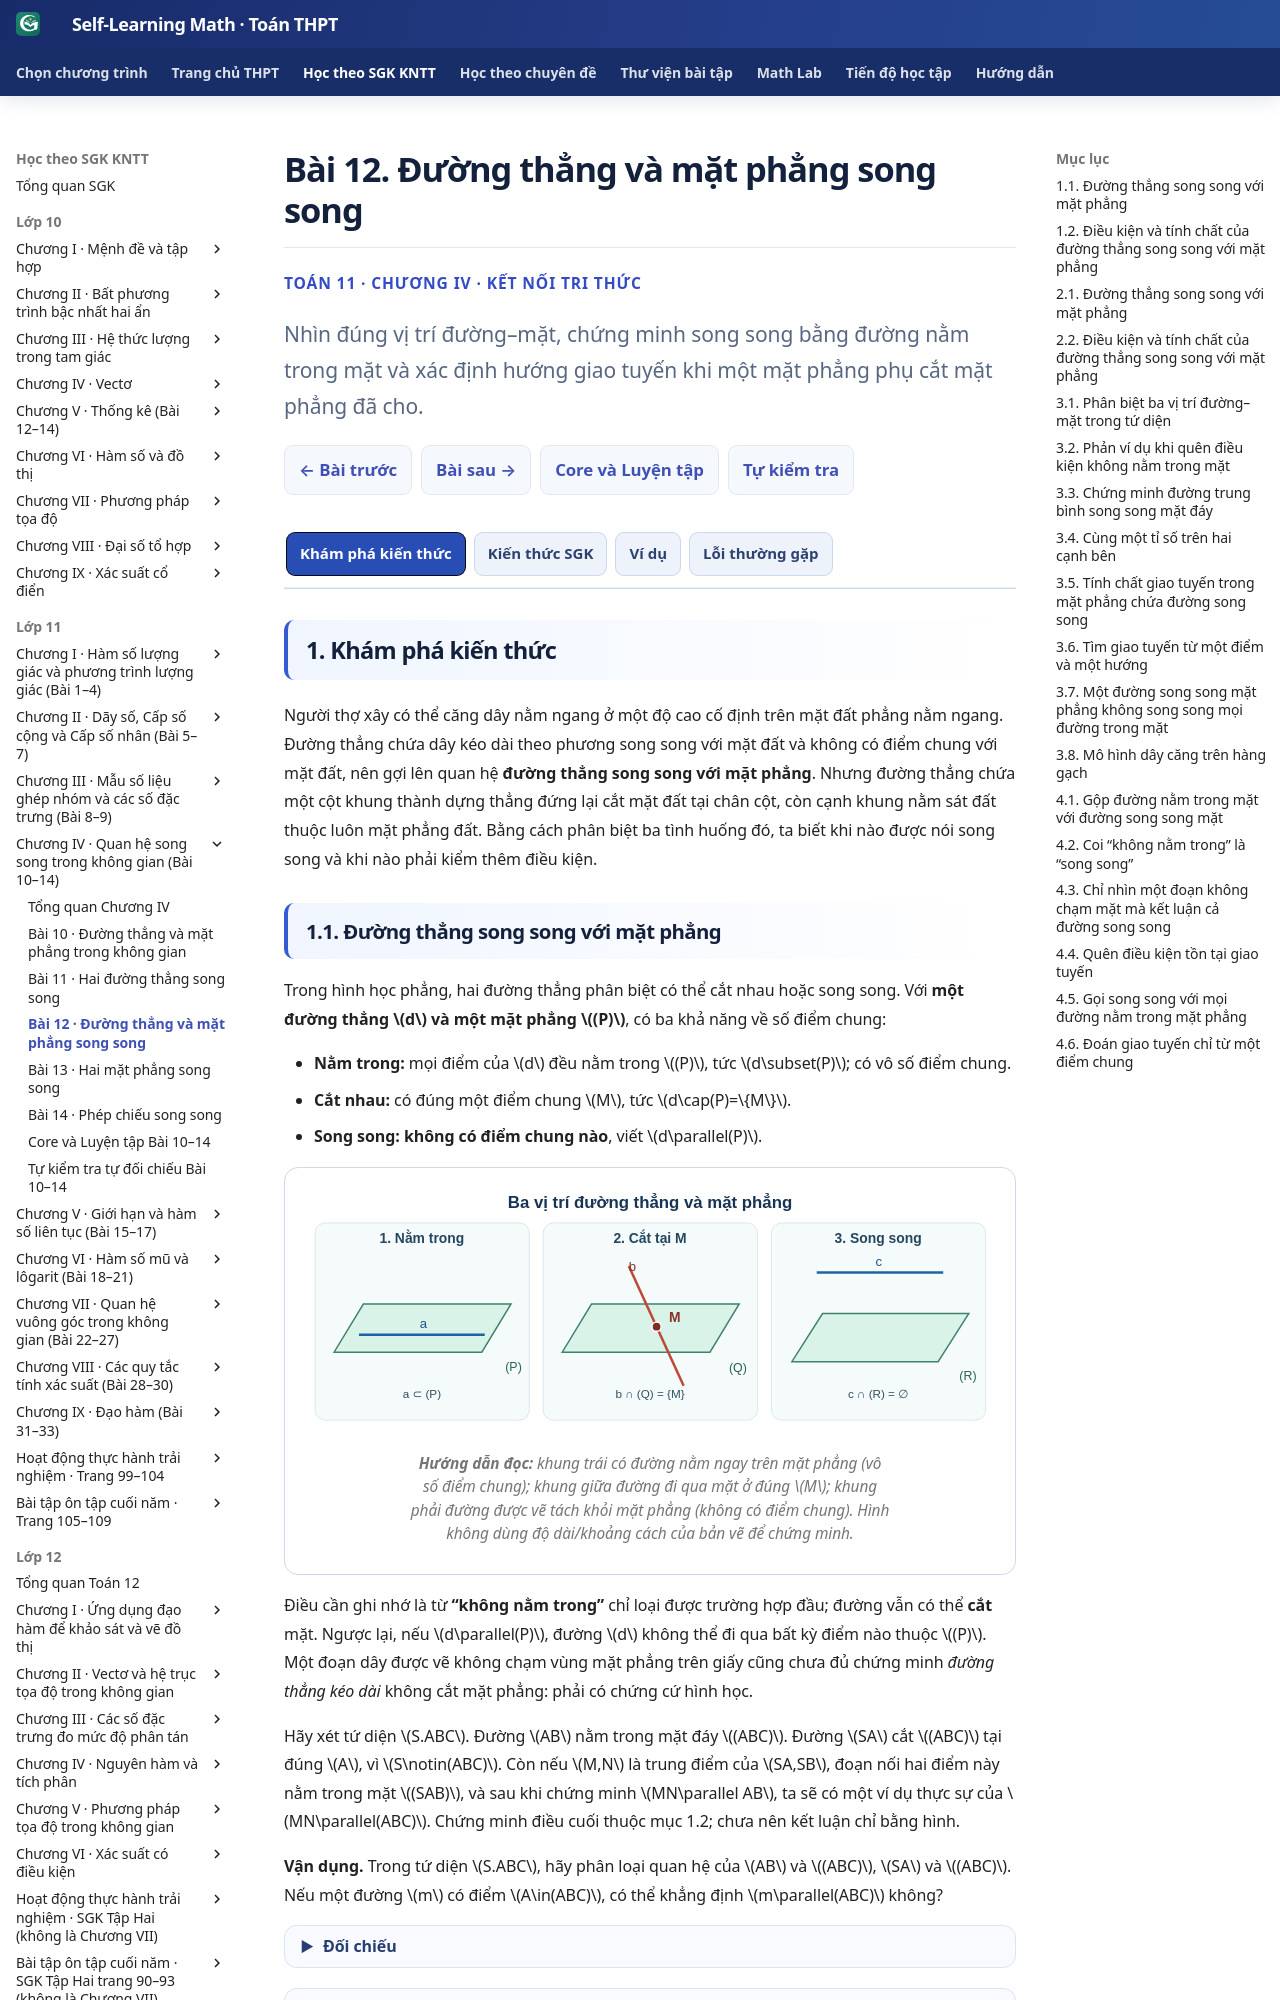

repository: TMA2015/self-learning-math · page: thpt-preview/sgk/lop-11/chuong-iv/bai-12/index.html · generator: mkdocs

# Bài 12. Đường thẳng và mặt phẳng song song

<style>
/* Chỉ B12: khung ngữ nghĩa Golden 3+1; không sửa CSS/JS toàn website. */
.md-typeset:has([data-g11-b12-authoring]) .thpt-r4-knowledge-conclusion.thpt-r4-concept-card {background:#e8f7f2;border-color:#a9dccc;border-left-color:#087d69;color:#174137}
.md-typeset:has([data-g11-b12-authoring]) .thpt-r4-knowledge-conclusion.thpt-r4-rule-card {background:#eaf1fc;border-color:#a5bee5;border-left-color:#4879c2;color:#193d66}
.md-typeset:has([data-g11-b12-authoring]) .thpt-r4-key-formula {background:transparent;color:inherit;border:1px solid #8c9ab0;border-left:4px solid #64748b;border-radius:10px;padding:.75rem 1rem;margin:.65rem 0 1rem;line-height:1.65}
[data-md-color-scheme="slate"] .md-typeset:has([data-g11-b12-authoring]) .thpt-r4-knowledge-conclusion.thpt-r4-concept-card {background:#193d36;border-color:#447e70;border-left-color:#76dfc7;color:#e9fff7}
[data-md-color-scheme="slate"] .md-typeset:has([data-g11-b12-authoring]) .thpt-r4-knowledge-conclusion.thpt-r4-rule-card {background:#203551;border-color:#45658a;border-left-color:#8cb4ed;color:#ecf5ff}
[data-md-color-scheme="slate"] .md-typeset:has([data-g11-b12-authoring]) .thpt-r4-key-formula {background:transparent;color:inherit;border-color:#8c9ab0;border-left-color:#bdc8d8}
</style>

<div class="thpt-r4-screen" data-thpt-r4 data-g11-b12-authoring>
<p class="thpt-r4-eyebrow">TOÁN 11 · CHƯƠNG IV · KẾT NỐI TRI THỨC</p>
<p class="thpt-r4-lead">Nhìn đúng vị trí đường–mặt, chứng minh song song bằng đường nằm trong mặt và xác định hướng giao tuyến khi một mặt phẳng phụ cắt mặt phẳng đã cho.</p>
<nav class="thpt-r4-lesson-tabs"><a href="../">Chương IV</a><a href="../luyen-tap/">Core và Luyện tập</a><a href="../tu-kiem-tra-chuong/">Tự kiểm tra cuối chương</a></nav>
</div>

=== "Khám phá kiến thức"

    Người thợ xây có thể căng dây nằm ngang ở một độ cao cố định trên mặt đất phẳng nằm ngang. Đường thẳng chứa dây kéo dài theo phương song song với mặt đất và không có điểm chung với mặt đất, nên gợi lên quan hệ **đường thẳng song song với mặt phẳng**. Nhưng đường thẳng chứa một cột khung thành dựng thẳng đứng lại cắt mặt đất tại chân cột, còn cạnh khung nằm sát đất thuộc luôn mặt phẳng đất. Bằng cách phân biệt ba tình huống đó, ta biết khi nào được nói song song và khi nào phải kiểm thêm điều kiện.

    ### 1.1. Đường thẳng song song với mặt phẳng

    Trong hình học phẳng, hai đường thẳng phân biệt có thể cắt nhau hoặc song song. Với **một đường thẳng \(d\) và một mặt phẳng \((P)\)**, có ba khả năng về số điểm chung:

    - **Nằm trong:** mọi điểm của \(d\) đều nằm trong \((P)\), tức \(d\subset(P)\); có vô số điểm chung.
    - **Cắt nhau:** có đúng một điểm chung \(M\), tức \(d\cap(P)=\{M\}\).
    - **Song song:** **không có điểm chung nào**, viết \(d\parallel(P)\).

    <figure class="thpt-r4-plot"><img loading="lazy" src="../../../../../assets/images/thpt/G11_B12_THREE_LINE_PLANE_POSITIONS_AUTHORING_20261123.svg" alt="Ba vị trí của một đường thẳng đối với mặt phẳng: nằm trong, cắt tại một điểm và không có điểm chung"><figcaption><strong>Hướng dẫn đọc:</strong> khung trái có đường nằm ngay trên mặt phẳng (vô số điểm chung); khung giữa đường đi qua mặt ở đúng \(M\); khung phải đường được vẽ tách khỏi mặt phẳng (không có điểm chung). Hình không dùng độ dài/khoảng cách của bản vẽ để chứng minh.</figcaption></figure>

    Điều cần ghi nhớ là từ **“không nằm trong”** chỉ loại được trường hợp đầu; đường vẫn có thể **cắt** mặt. Ngược lại, nếu \(d\parallel(P)\), đường \(d\) không thể đi qua bất kỳ điểm nào thuộc \((P)\). Một đoạn dây được vẽ không chạm vùng mặt phẳng trên giấy cũng chưa đủ chứng minh *đường thẳng kéo dài* không cắt mặt phẳng: phải có chứng cứ hình học.

    Hãy xét tứ diện \(S.ABC\). Đường \(AB\) nằm trong mặt đáy \((ABC)\). Đường \(SA\) cắt \((ABC)\) tại đúng \(A\), vì \(S\notin(ABC)\). Còn nếu \(M,N\) là trung điểm của \(SA,SB\), đoạn nối hai điểm này nằm trong mặt \((SAB)\), và sau khi chứng minh \(MN\parallel AB\), ta sẽ có một ví dụ thực sự của \(MN\parallel(ABC)\). Chứng minh điều cuối thuộc mục 1.2; chưa nên kết luận chỉ bằng hình.

    **Vận dụng.** Trong tứ diện \(S.ABC\), hãy phân loại quan hệ của \(AB\) và \((ABC)\), \(SA\) và \((ABC)\). Nếu một đường \(m\) có điểm \(A\in(ABC)\), có thể khẳng định \(m\parallel(ABC)\) không?

    ??? question "Đối chiếu"

        **Lời giải:** \(AB\subset(ABC)\). Vì \(S\notin(ABC)\) và \(A\in(ABC)\), \(SA\cap(ABC)=\{A\}\). Đường \(m\) đi qua \(A\in(ABC)\) có **ít nhất một điểm chung** với mặt nên không thể song song mặt; nó hoặc nằm trong, hoặc cắt mặt.

    ??? tip "Kiểm lỗi"

        “Không thấy đường chạm mặt” chưa phải chứng minh. Hãy xác định **số điểm chung** từ giả thiết, và nhớ đường trong hình học được kéo dài vô hạn chứ không dừng ở mép đoạn vẽ.

    ### 1.2. Điều kiện và tính chất của đường thẳng song song với mặt phẳng

    **Từ một đường song song sang cả mặt phẳng.** Trong tam giác \(SAB\), nối trung điểm \(M\in SA\), \(N\in SB\). Theo định lí đường trung bình **trong mặt \((SAB)\)**, \(MN\parallel AB\). Mà \(AB\subset(ABC)\). Vì \(M\) nằm trong cạnh \(SA\) nhưng không phải \(A\), nên \(M\notin(ABC)\); do đó \(MN\) **không nằm trong** \((ABC)\). Ta kết luận được \(MN\parallel(ABC)\). Hai bước quan trọng là: **tìm một đường nằm trong mặt và song song đường xét**, rồi **chứng minh đường xét không nằm trong mặt**.

    <figure class="thpt-r4-plot"><img loading="lazy" src="../../../../../assets/images/thpt/FIG-G11-B12-01_R01.svg" alt="Hình chóp S.ABCD với M,N là trung điểm SA,SB; MN phía trên đáy và song song AB nằm trong đáy"><figcaption><strong>Hướng dẫn đọc:</strong> đoạn \(MN\) màu đỏ là đường trung bình tam giác \(SAB\), nên song song \(AB\) ở đáy. Do \(M,N\) không thuộc mặt đáy, đường \(MN\) không nằm trong đáy; kết hợp hai dữ kiện mới suy ra \(MN\parallel(ABCD)\).</figcaption></figure>

    **Vì sao điều kiện ngoài mặt không được bỏ?** Trong hình bình hành \(ABCD\), \(AB\parallel CD\), cả hai đều thuộc \((ABCD)\). Nếu chỉ dùng \(AB\parallel CD\), \(CD\subset(ABCD)\), rồi kết luận \(AB\parallel(ABCD)\) là sai vì thực ra \(AB\subset(ABCD)\). Đây là ví dụ phản chứng cho việc quên điều kiện.

    **Tính chất về giao tuyến.** Giả sử \(a\parallel(P)\) và có mặt phẳng \((Q)\) chứa \(a\), cắt \((P)\) theo đường \(b\). Trong \((Q)\), hai đường \(a,b\) **đồng phẳng**. Chúng không thể có điểm chung vì \(b\subset(P)\), còn \(a\) không có điểm chung với \((P)\). Do vậy \(a\parallel b\). Tính chất này cho ta **hướng của giao tuyến** ngay cả khi chưa biết hai điểm chung.

    Từ đó, với hình chóp \(S.ABCD\) có đáy là hình bình hành, \(M,N\) là trung điểm \(SA,SB\), đặt \((Q)=(MNC)\). Vì \(MN\parallel(ABCD)\), \((Q)\) chứa \(MN\) và \(C\in(Q)\cap(ABCD)\), giao tuyến \((Q)\cap(ABCD)\) phải qua \(C\) và song song \(MN\). Trong đáy có \(CD\parallel AB\parallel MN\), nên giao tuyến chính là **\(CD\)**. Ta đã tìm giao tuyến theo *một điểm chung và một hướng xác định*, thay vì đoán nét cắt trên hình.

    **Vận dụng.** Cho tứ diện \(S.ABC\), \(M,N\) lần lượt là trung điểm \(SA,SB\). Chứng minh \(MN\parallel(ABC)\) và nói rõ hai điều kiện của dấu hiệu song song.

    ??? question "Đối chiếu"

        **Lời giải:** \(MN\parallel AB\) vì là đường trung bình tam giác \(SAB\). \(AB\subset(ABC)\). Do \(M\in SA\), \(M\ne A\) và \(S\notin(ABC)\), suy ra \(M\notin(ABC)\), nên \(MN\not\subset(ABC)\). Theo điều kiện SGK, \(MN\parallel(ABC)\).

    ??? tip "Kiểm lỗi"

        Không được chỉ ghi \(MN\parallel AB\) và \(AB\subset(ABC)\). Cần thêm **\(MN\not\subset(ABC)\)**; nếu không, hình bình hành phẳng là một phản ví dụ.

    **Vận dụng.** Cho hình chóp \(S.ABCD\) có đáy hình bình hành, \(M,N\) là trung điểm \(SA,SB\). Mặt \((MNC)\) giao với đáy theo đường thẳng nào? Giải thích bằng tính chất về giao tuyến, không dựa vào hình chiếu.

    ??? question "Đối chiếu"

        **Lời giải:** Ta có \(MN\parallel AB\subset(ABCD)\), và \(MN\not\subset(ABCD)\), nên \(MN\parallel(ABCD)\). Mặt \((MNC)\) chứa \(MN\), giao mặt đáy theo đường đi qua \(C\) và song song với \(MN\). Vì \(CD\parallel AB\parallel MN\) và \(CD\subset(ABCD)\), giao tuyến là \(CD\).

    ??? tip "Kiểm lỗi"

        Nếu chỉ nói giao tuyến qua \(C\) thì chưa đủ xác định một đường. Hãy tìm **hướng song song** và kiểm đường đề nghị thật sự nằm trong cả hai mặt phẳng.

=== "Kiến thức SGK"

    ### 2.1. Đường thẳng song song với mặt phẳng

    <div class="thpt-r4-knowledge-conclusion thpt-r4-concept-card" role="note"><strong>Khái niệm — Ba vị trí của đường thẳng và mặt phẳng</strong><p>Với đường \(d\) và mặt phẳng \((P)\), có đúng ba trường hợp: <strong>(1)</strong> \(d\subset(P)\): đường nằm trong mặt phẳng, có vô số điểm chung; <strong>(2)</strong> \(d\cap(P)=\{M\}\): đường cắt mặt phẳng tại đúng một điểm \(M\); <strong>(3)</strong> \(d\cap(P)=\varnothing\): đường song song với mặt phẳng.</p></div>

    <div class="thpt-r4-knowledge-conclusion thpt-r4-concept-card" role="note"><strong>Định nghĩa — Đường thẳng song song với mặt phẳng</strong><p>Đường thẳng \(d\) được gọi là <strong>song song với mặt phẳng \((P)\)</strong> nếu \(d\) <strong>không có điểm chung</strong> với \((P)\). Kí hiệu \(d\parallel(P)\) hoặc \((P)\parallel d\). Đường \(d\subset(P)\) <strong>không phải</strong> trường hợp \(d\parallel(P)\) theo định nghĩa này.</p></div>

    <figure class="thpt-r4-plot"><img loading="lazy" src="../../../../../assets/images/thpt/G11_B12_THREE_LINE_PLANE_POSITIONS_AUTHORING_20261123.svg" alt="Ba trường hợp đường nằm trong mặt, đường cắt mặt tại một điểm và đường song song mặt"><figcaption><strong>Tra hình:</strong> \(a\subset(P)\); \(b\cap(Q)=\{M\}\); \(c\cap(R)=\varnothing\). Hãy đọc theo **điểm chung** thay vì hình bình hành được vẽ hữu hạn.</figcaption></figure>

    **Lưu ý phân loại:** \(d\not\subset(P)\) **không tương đương** \(d\parallel(P)\) vì còn khả năng \(d\) cắt \((P)\). Mặt phẳng có thể chứa đoạn được vẽ nhưng phải xét **đường thẳng vô hạn** khi viết quan hệ.

    ### 2.2. Điều kiện và tính chất của đường thẳng song song với mặt phẳng

    <div class="thpt-r4-knowledge-conclusion thpt-r4-rule-card" role="note"><strong>Điều kiện — Dấu hiệu đường thẳng song song với mặt phẳng</strong><p>Nếu \(a\not\subset(P)\), \(b\subset(P)\) và \(a\parallel b\), thì \(a\parallel(P)\). <strong>Bắt buộc kiểm</strong> \(a\not\subset(P)\): bỏ điều kiện này có thể nhầm đường nằm ngay trong mặt với đường song song mặt.</p></div>

    **Vì sao đủ:** Hai đường \(a\parallel b\) xác định mặt phẳng \((Q)\). Vì \(a\not\subset(P)\), \((Q)\ne(P)\), nhưng cả hai cùng chứa \(b\), nên giao tuyến của chúng là \(b\). Nếu \(a\) gặp \((P)\) tại \(M\), thì \(M\in(Q)\cap(P)=b\), mâu thuẫn \(a\parallel b\). Vậy \(a\) không có điểm chung với \((P)\).

    <div class="thpt-r4-knowledge-conclusion thpt-r4-rule-card" role="note"><strong>Tính chất — Giao tuyến của mặt phẳng chứa đường song song mặt phẳng khác</strong><p>Nếu \(a\parallel(P)\), \(a\subset(Q)\) và hai mặt phẳng \((P),(Q)\) <strong>cắt nhau</strong> theo đường \(b\), thì \(a\parallel b\).</p></div>

    **Vì sao đúng:** \(a\) và \(b\) cùng nằm trong \((Q)\), còn \(b\subset(P)\). Do \(a\parallel(P)\), hai đường không có điểm chung nên đồng phẳng và song song. Không bỏ điều kiện hai mặt phẳng **có giao tuyến**.
